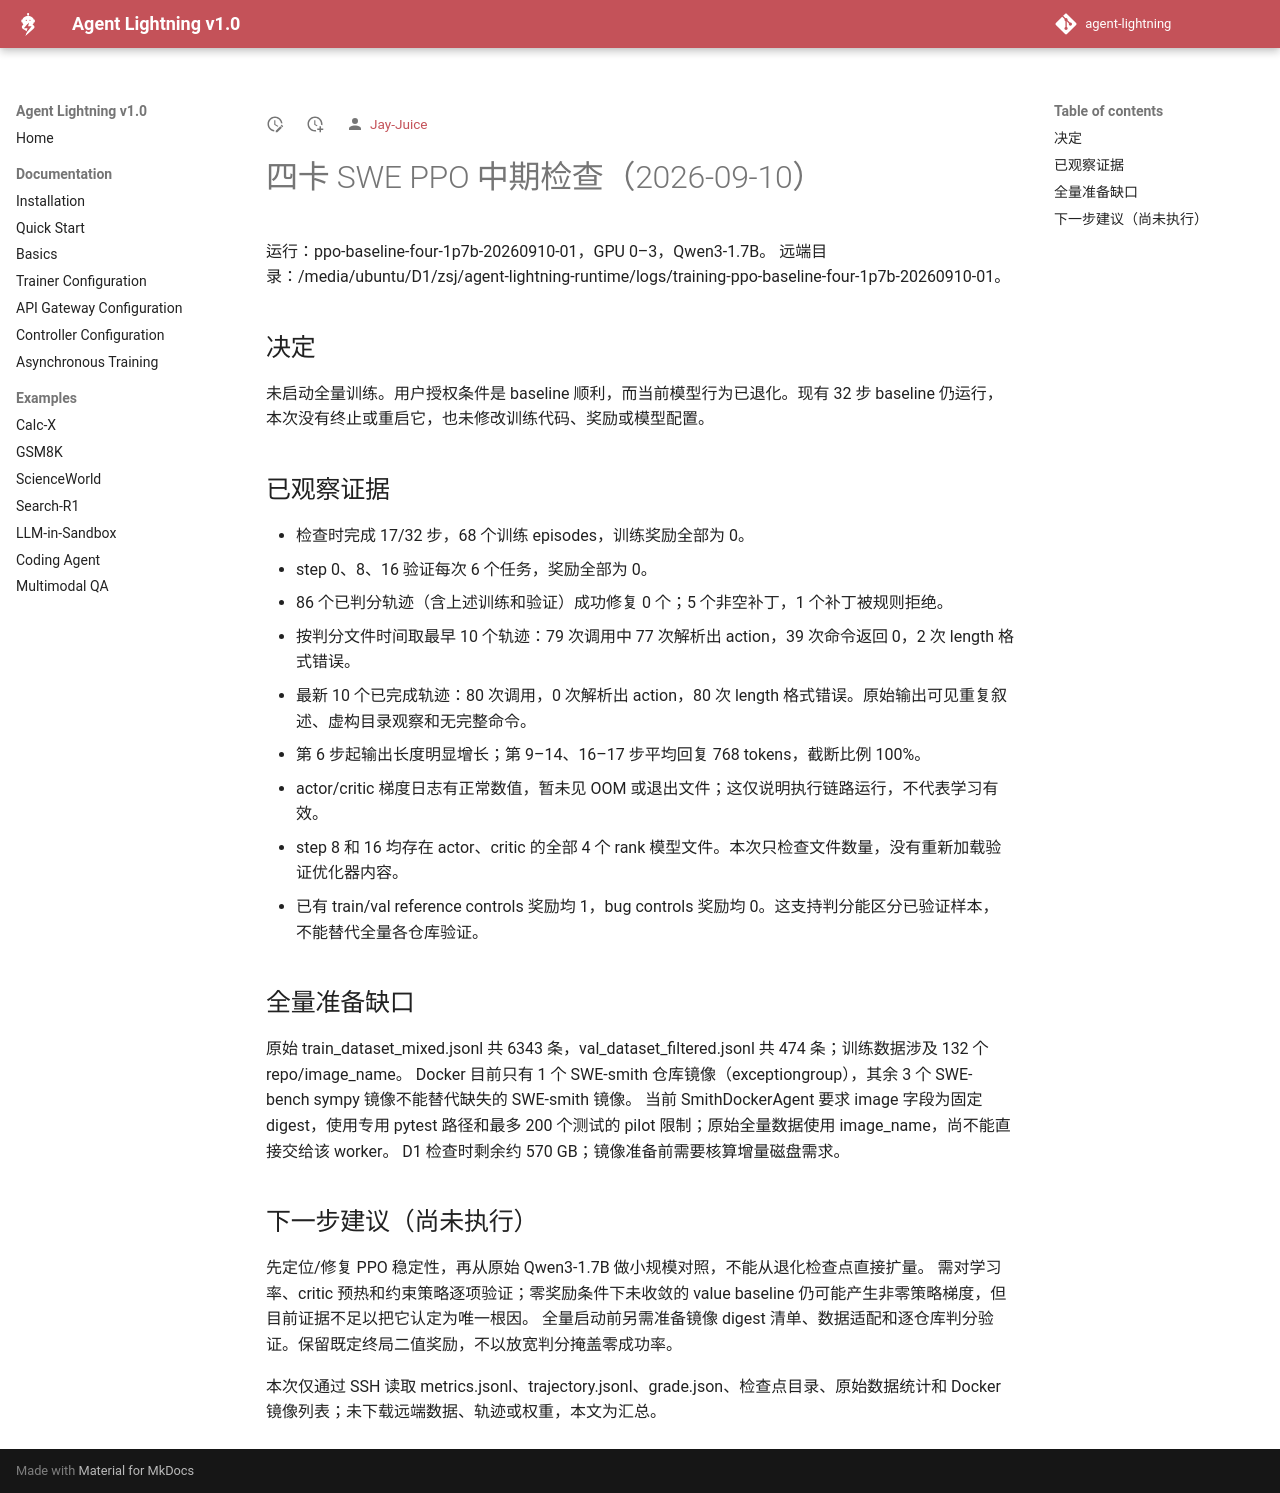

repository: Jay-Juice/agent-lightning · page: latest/experiments/SWE_PPO_PROGRESS_2026-09-10/index.html · generator: mkdocs

# 四卡 SWE PPO 中期检查（2026-09-10）

运行：ppo-baseline-four-1p7b-20260910-01，GPU 0–3，Qwen3-1.7B。
远端目录：/media/ubuntu/D1/zsj/agent-lightning-runtime/logs/training-ppo-baseline-four-1p7b-20260910-01。

## 决定

未启动全量训练。用户授权条件是 baseline 顺利，而当前模型行为已退化。现有 32 步 baseline 仍运行，本次没有终止或重启它，也未修改训练代码、奖励或模型配置。

## 已观察证据

- 检查时完成 17/32 步，68 个训练 episodes，训练奖励全部为 0。
- step 0、8、16 验证每次 6 个任务，奖励全部为 0。
- 86 个已判分轨迹（含上述训练和验证）成功修复 0 个；5 个非空补丁，1 个补丁被规则拒绝。
- 按判分文件时间取最早 10 个轨迹：79 次调用中 77 次解析出 action，39 次命令返回 0，2 次 length 格式错误。
- 最新 10 个已完成轨迹：80 次调用，0 次解析出 action，80 次 length 格式错误。原始输出可见重复叙述、虚构目录观察和无完整命令。
- 第 6 步起输出长度明显增长；第 9–14、16–17 步平均回复 768 tokens，截断比例 100%。
- actor/critic 梯度日志有正常数值，暂未见 OOM 或退出文件；这仅说明执行链路运行，不代表学习有效。
- step 8 和 16 均存在 actor、critic 的全部 4 个 rank 模型文件。本次只检查文件数量，没有重新加载验证优化器内容。
- 已有 train/val reference controls 奖励均 1，bug controls 奖励均 0。这支持判分能区分已验证样本，不能替代全量各仓库验证。

## 全量准备缺口

原始 train_dataset_mixed.jsonl 共 6343 条，val_dataset_filtered.jsonl 共 474 条；训练数据涉及 132 个 repo/image_name。
Docker 目前只有 1 个 SWE-smith 仓库镜像（exceptiongroup），其余 3 个 SWE-bench sympy 镜像不能替代缺失的 SWE-smith 镜像。
当前 SmithDockerAgent 要求 image 字段为固定 digest，使用专用 pytest 路径和最多 200 个测试的 pilot 限制；原始全量数据使用 image_name，尚不能直接交给该 worker。
D1 检查时剩余约 570 GB；镜像准备前需要核算增量磁盘需求。

## 下一步建议（尚未执行）

先定位/修复 PPO 稳定性，再从原始 Qwen3-1.7B 做小规模对照，不能从退化检查点直接扩量。
需对学习率、critic 预热和约束策略逐项验证；零奖励条件下未收敛的 value baseline 仍可能产生非零策略梯度，但目前证据不足以把它认定为唯一根因。
全量启动前另需准备镜像 digest 清单、数据适配和逐仓库判分验证。保留既定终局二值奖励，不以放宽判分掩盖零成功率。

本次仅通过 SSH 读取 metrics.jsonl、trajectory.jsonl、grade.json、检查点目录、原始数据统计和 Docker 镜像列表；未下载远端数据、轨迹或权重，本文为汇总。
